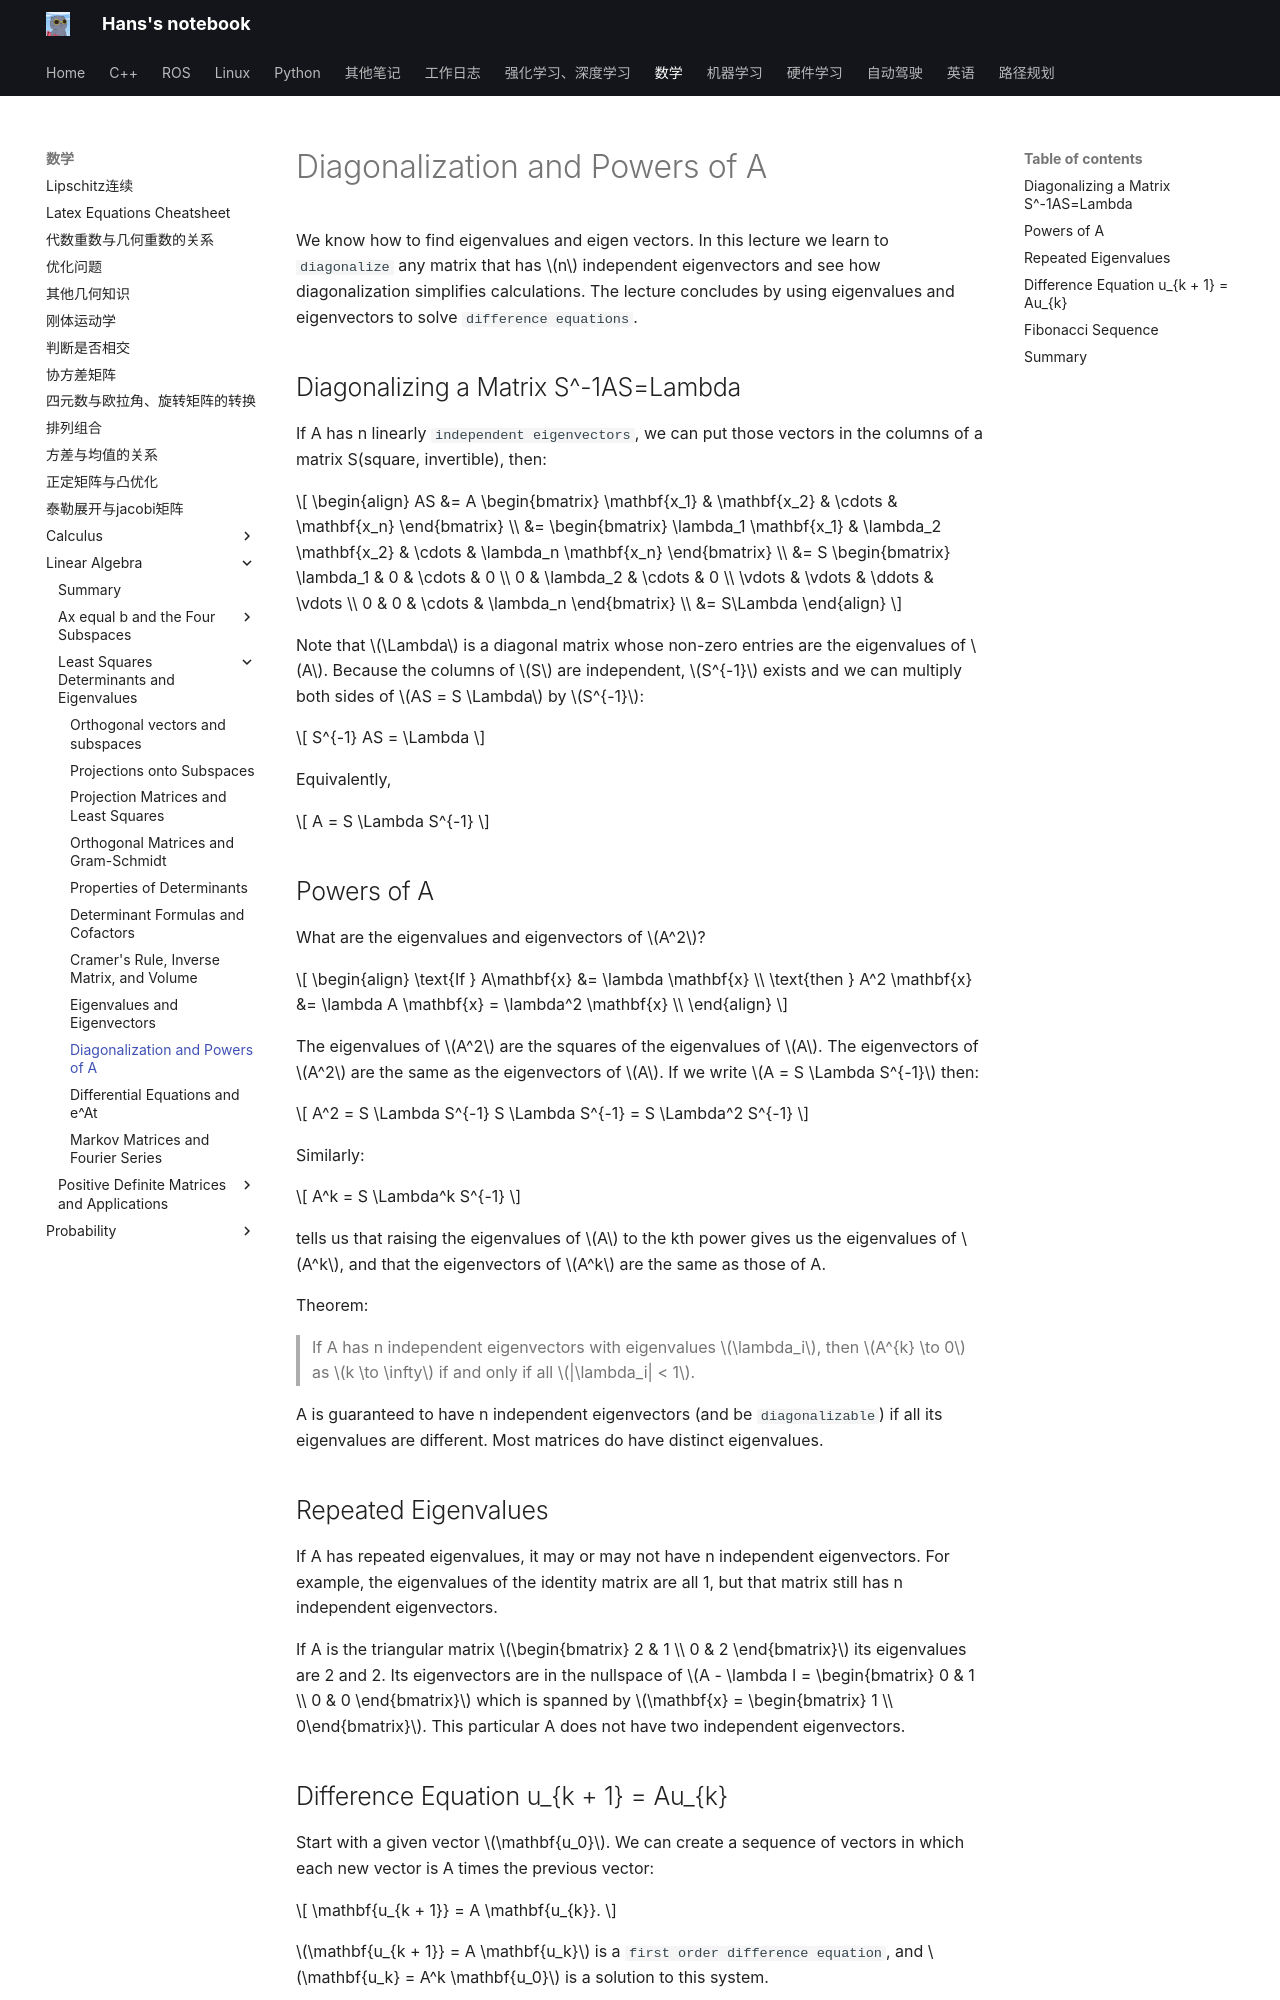

repository: hs867785578/my_note · page: 数学/Linear-Algebra/Least-Squares-Determinants-and-Eigenvalues/22_diag_a/index.html · generator: mkdocs

# Diagonalization and Powers of A

We know how to find eigenvalues and eigen vectors. In this lecture we learn to `diagonalize` any matrix that has $n$ independent eigenvectors and see how diagonalization simplifies calculations. The lecture concludes by using eigenvalues and eigenvectors to solve `difference equations`.

## Diagonalizing a Matrix S^-1AS=Lambda

If A has n linearly `independent eigenvectors`, we can put those vectors in the columns of a matrix S(square, invertible), then:

$$
\begin{align}
AS &= A \begin{bmatrix} \mathbf{x_1} & \mathbf{x_2} & \cdots & \mathbf{x_n} \end{bmatrix} \\
   &= \begin{bmatrix} \lambda_1 \mathbf{x_1} & \lambda_2 \mathbf{x_2} & \cdots & \lambda_n \mathbf{x_n} \end{bmatrix} \\
   &= S \begin{bmatrix} \lambda_1 & 0 & \cdots & 0 \\ 0 & \lambda_2 & \cdots & 0 \\ \vdots & \vdots & \ddots & \vdots \\ 0 & 0 & \cdots & \lambda_n \end{bmatrix} \\
   &= S\Lambda
\end{align}
$$

Note that $\Lambda$ is a diagonal matrix whose non-zero entries are the eigenvalues of $A$. Because the columns of $S$ are independent, $S^{-1}$ exists and we can multiply both sides of $AS = S \Lambda$ by $S^{-1}$:

$$
S^{-1} AS = \Lambda
$$

Equivalently,

$$
A = S \Lambda S^{-1}
$$

## Powers of A

What are the eigenvalues and eigenvectors of $A^2$?

$$
\begin{align}
\text{If } A\mathbf{x} &= \lambda \mathbf{x} \\
\text{then } A^2 \mathbf{x} &= \lambda A \mathbf{x} = \lambda^2 \mathbf{x} \\
\end{align}
$$

The eigenvalues of $A^2$ are the squares of the eigenvalues of $A$. The eigenvectors of $A^2$ are the same as the eigenvectors of $A$. If we write $A = S \Lambda S^{-1}$ then:

$$
A^2 = S \Lambda S^{-1} S \Lambda S^{-1} = S \Lambda^2 S^{-1}
$$

Similarly:

$$
A^k = S \Lambda^k S^{-1}
$$

tells us that raising the eigenvalues of $A$ to the kth power gives us the eigenvalues of $A^k$, and that the eigenvectors of $A^k$ are the same as those of A.

Theorem:

> If A has n independent eigenvectors with eigenvalues $\lambda_i$, then $A^{k} \to 0$ as $k \to \infty$ if and only if all $|\lambda_i| < 1$.

A is guaranteed to have n independent eigenvectors (and be `diagonalizable`) if all its eigenvalues are different. Most matrices do have distinct eigenvalues.

## Repeated Eigenvalues

If A has repeated eigenvalues, it may or may not have n independent eigenvectors. For example, the eigenvalues of the identity matrix are all 1, but that matrix still has n independent eigenvectors.

If A is the triangular matrix $\begin{bmatrix} 2 & 1 \\ 0 & 2 \end{bmatrix}$ its eigenvalues are 2 and 2. Its eigenvectors are in the nullspace of $A - \lambda I = \begin{bmatrix} 0 & 1 \\ 0 & 0 \end{bmatrix}$ which is spanned by $\mathbf{x} = \begin{bmatrix} 1 \\ 0\end{bmatrix}$. This particular A does not have two independent eigenvectors.
